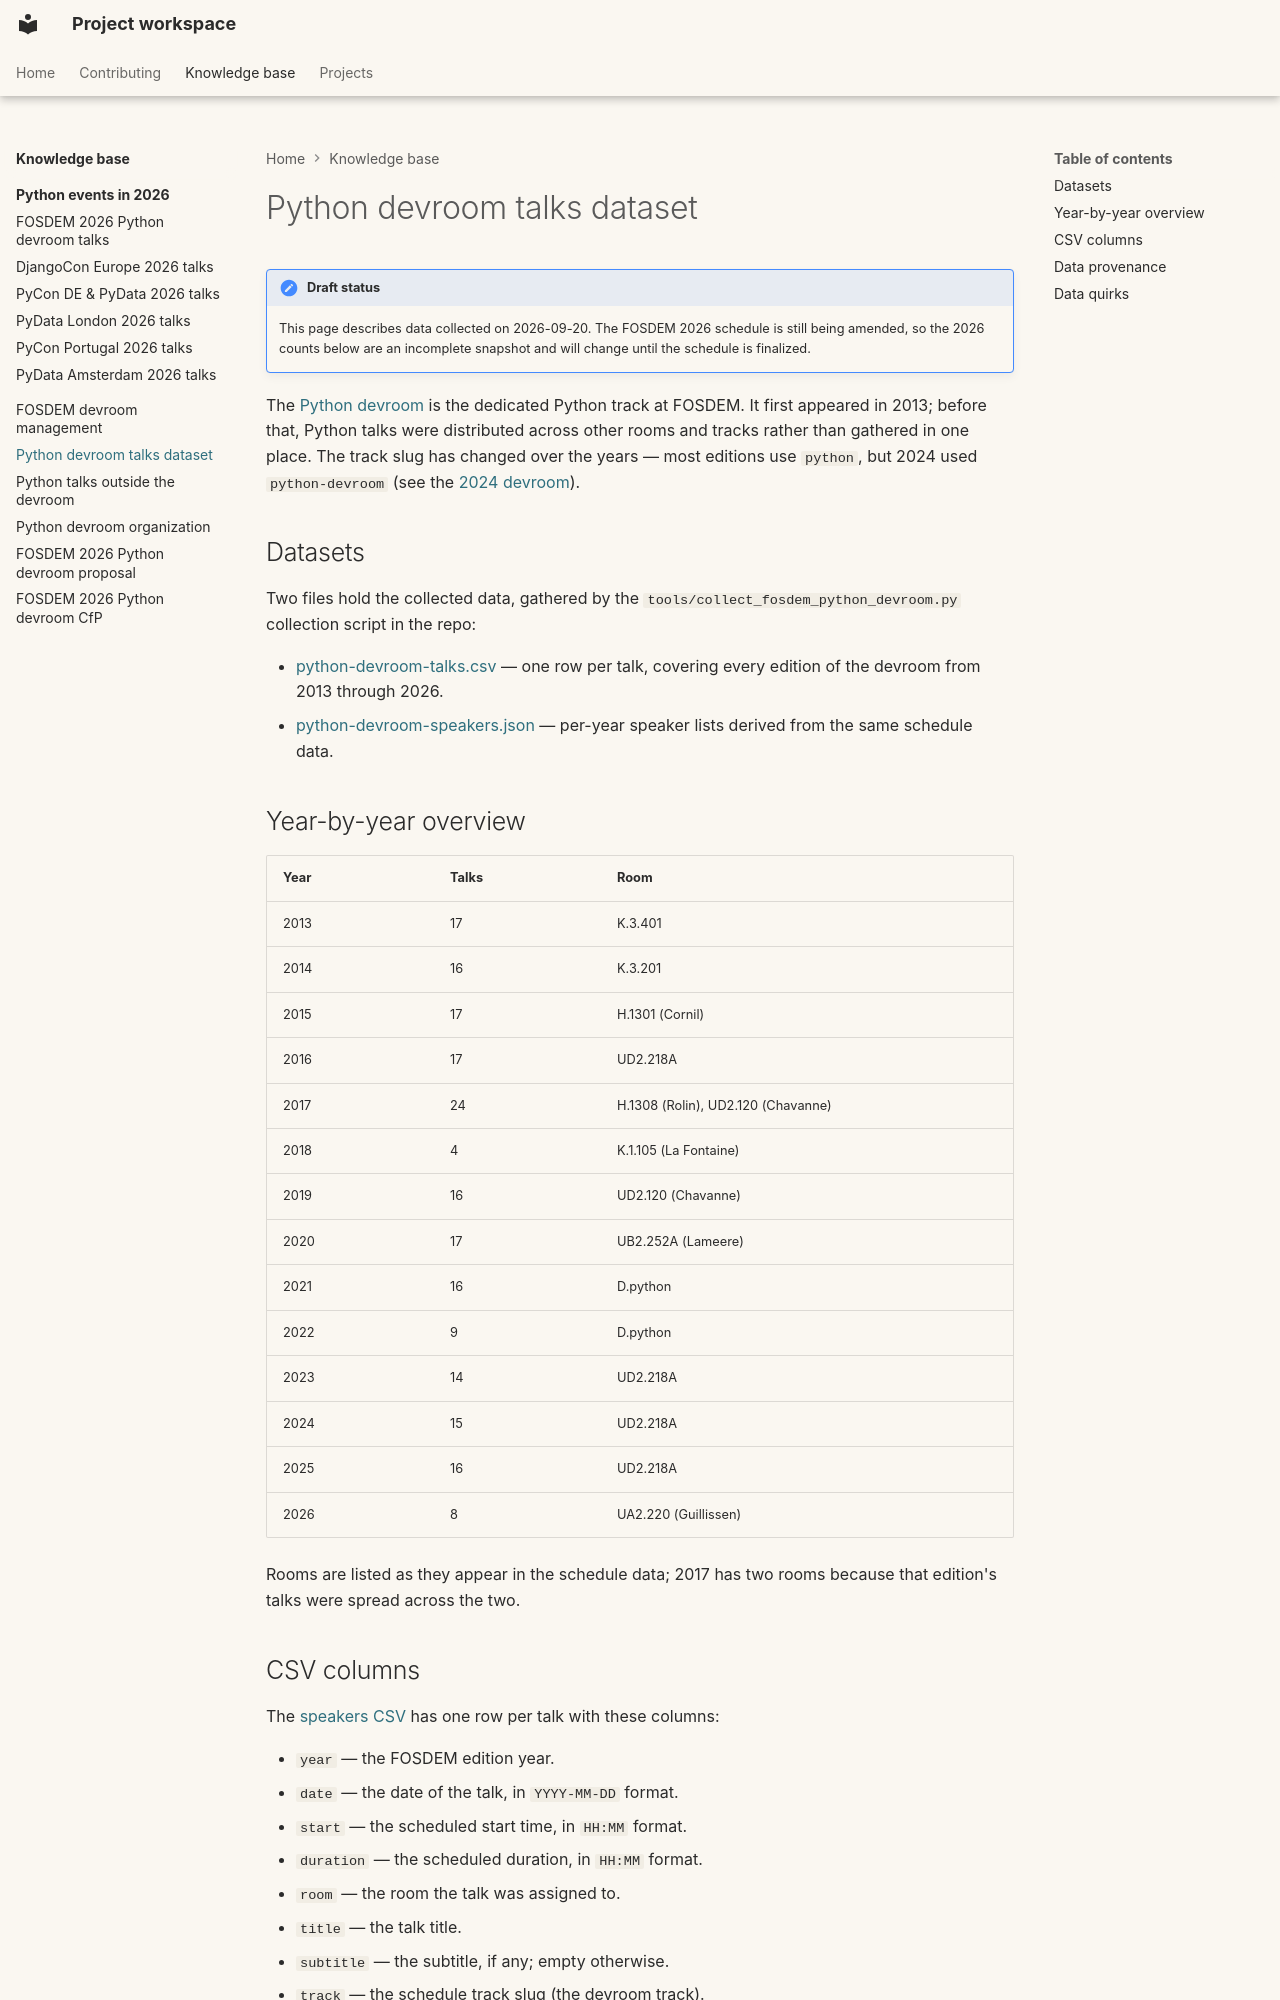

repository: thibaudcolas/python-at-fosdem · page: knowledge-base/fosdem/python-devroom-talks/index.html · generator: mkdocs

---
tags:
  - draft
  - fosdem
  - python-devroom
---

# Python devroom talks dataset

!!! note "Draft status"

    This page describes data collected on 2026-09-20. The FOSDEM 2026 schedule is still being amended, so the 2026 counts below are an incomplete snapshot and will change until the schedule is finalized.

The [Python devroom](https://fosdem.org/2026/schedule/track/python/) is the dedicated Python track at FOSDEM. It first appeared in 2013; before that, Python talks were distributed across other rooms and tracks rather than gathered in one place. The track slug has changed over the years — most editions use `python`, but 2024 used `python-devroom` (see the [2024 devroom](https://archive.fosdem.org/2024/schedule/track/python-devroom/)).

## Datasets

Two files hold the collected data, gathered by the `tools/collect_fosdem_python_devroom.py` collection script in the repo:

- [python-devroom-talks.csv](https://github.com/thibaudcolas/python-at-fosdem/blob/main/docs/knowledge-base/fosdem/python-devroom-talks.csv) — one row per talk, covering every edition of the devroom from 2013 through 2026.
- [python-devroom-speakers.json](https://github.com/thibaudcolas/python-at-fosdem/blob/main/docs/knowledge-base/fosdem/python-devroom-speakers.json) — per-year speaker lists derived from the same schedule data.

## Year-by-year overview

| Year | Talks | Room                               |
| ---- | ----- | ---------------------------------- |
| 2013 | 17    | K.3.401                            |
| 2014 | 16    | K.3.201                            |
| 2015 | 17    | H.1301 (Cornil)                    |
| 2016 | 17    | UD2.218A                           |
| 2017 | 24    | H.1308 (Rolin), UD2.120 (Chavanne) |
| 2018 | 4     | K.1.105 (La Fontaine)              |
| 2019 | 16    | UD2.120 (Chavanne)                 |
| 2020 | 17    | UB2.252A (Lameere)                 |
| 2021 | 16    | D.python                           |
| 2022 | 9     | D.python                           |
| 2023 | 14    | UD2.218A                           |
| 2024 | 15    | UD2.218A                           |
| 2025 | 16    | UD2.218A                           |
| 2026 | 8     | UA2.220 (Guillissen)               |

Rooms are listed as they appear in the schedule data; 2017 has two rooms because that edition's talks were spread across the two.
